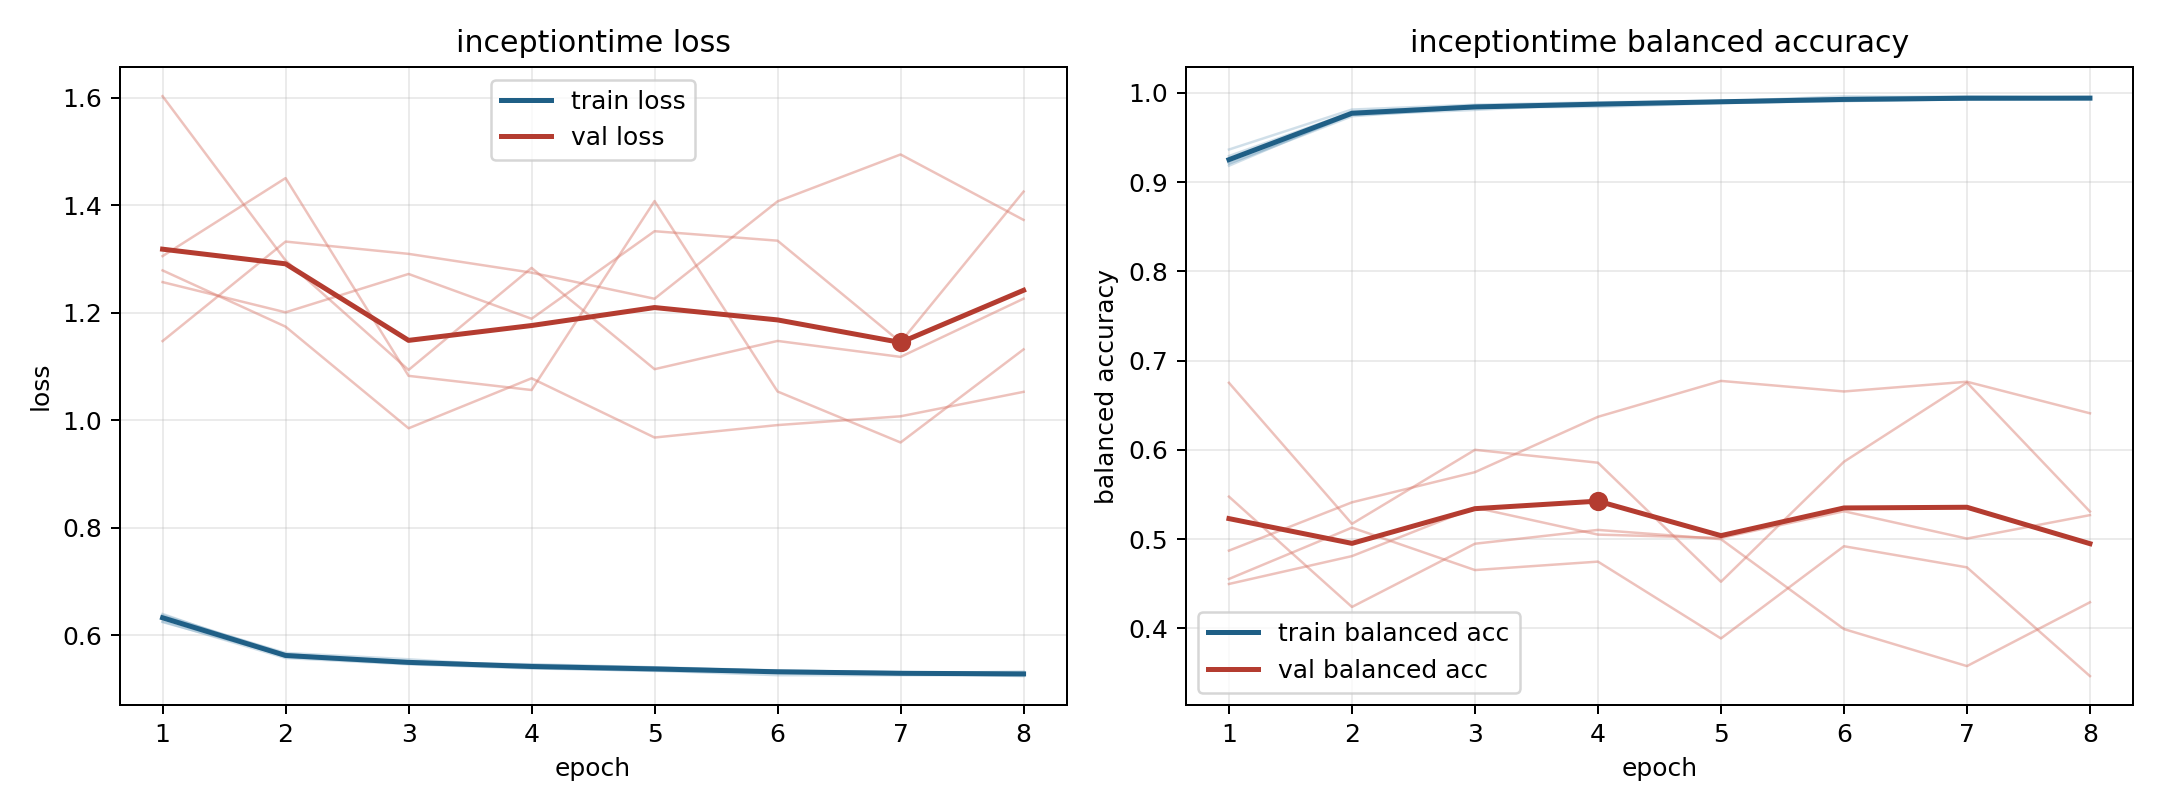

The file beside this chart, header and first rows:
model, fold, epoch, train_loss, train_balanced_accuracy, val_loss, val_balanced_accuracy
inceptiontime, 1, 1, 0.6259, 0.9292, 1.147, 0.5477
inceptiontime, 1, 2, 0.5579, 0.9787, 1.332, 0.4241
inceptiontime, 1, 3, 0.5462, 0.9859, 1.309, 0.4949
inceptiontime, 1, 4, 0.5385, 0.9883, 1.274, 0.5104
inceptiontime, 1, 5, 0.5346, 0.9905, 1.226, 0.5001
inceptiontime, 1, 6, 0.5259, 0.9961, 1.407, 0.3993
inceptiontime, 1, 7, 0.5259, 0.9949, 1.494, 0.3579
inceptiontime, 1, 8, 0.5261, 0.9953, 1.373, 0.4294
inceptiontime, 2, 1, 0.638, 0.9206, 1.603, 0.4499
inceptiontime, 2, 2, 0.5653, 0.9738, 1.297, 0.4811
inceptiontime, 2, 3, 0.5487, 0.9837, 1.094, 0.5355
inceptiontime, 2, 4, 0.5464, 0.9844, 1.283, 0.5052
inceptiontime, 2, 5, 0.5407, 0.9886, 1.095, 0.5014
inceptiontime, 2, 6, 0.5348, 0.991, 1.148, 0.5313
inceptiontime, 2, 7, 0.5313, 0.9929, 1.118, 0.5007
inceptiontime, 2, 8, 0.5295, 0.9932, 1.226, 0.527
inceptiontime, 3, 1, 0.6247, 0.9365, 1.257, 0.4555
inceptiontime, 3, 2, 0.5624, 0.9814, 1.201, 0.513
inceptiontime, 3, 3, 0.5513, 0.9867, 1.272, 0.4654
inceptiontime, 3, 4, 0.545, 0.9895, 1.189, 0.4749
inceptiontime, 3, 5, 0.5404, 0.9909, 1.352, 0.3888
inceptiontime, 3, 6, 0.5334, 0.9942, 1.334, 0.4921
inceptiontime, 3, 7, 0.5294, 0.9963, 1.145, 0.4685
inceptiontime, 3, 8, 0.5327, 0.9945, 1.425, 0.3466
inceptiontime, 4, 1, 0.6351, 0.9212, 1.279, 0.4872
inceptiontime, 4, 2, 0.5673, 0.9754, 1.174, 0.5413
inceptiontime, 4, 3, 0.5556, 0.9809, 0.9851, 0.5751
inceptiontime, 4, 4, 0.5415, 0.9879, 1.078, 0.6371
inceptiontime, 4, 5, 0.5386, 0.9892, 0.9679, 0.6773
inceptiontime, 4, 6, 0.5344, 0.9908, 0.9911, 0.6655
inceptiontime, 4, 7, 0.5317, 0.9927, 1.007, 0.6764
inceptiontime, 4, 8, 0.5292, 0.9929, 1.053, 0.6411
inceptiontime, 5, 1, 0.6399, 0.9184, 1.305, 0.6752
inceptiontime, 5, 2, 0.5602, 0.9768, 1.45, 0.5172
inceptiontime, 5, 3, 0.5473, 0.984, 1.083, 0.6002
inceptiontime, 5, 4, 0.5395, 0.9869, 1.056, 0.5857
inceptiontime, 5, 5, 0.5339, 0.9911, 1.408, 0.4524
inceptiontime, 5, 6, 0.5327, 0.9914, 1.054, 0.5868
inceptiontime, 5, 7, 0.5294, 0.9933, 0.9587, 0.6755
inceptiontime, 5, 8, 0.5243, 0.9948, 1.132, 0.531
